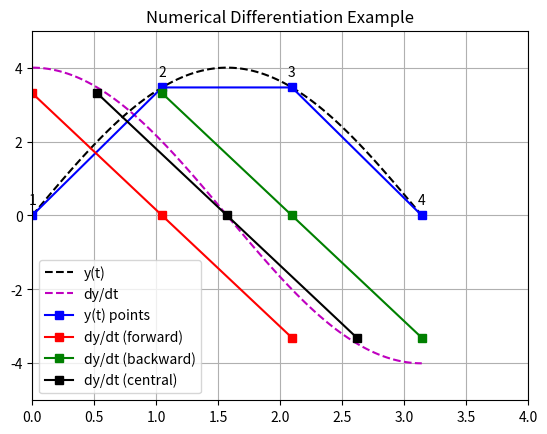

Source code (Python):
import numpy as np
import matplotlib.pyplot as plt

# Very simple data set
np_points = 4  # number of points on a curve
func = lambda t: 4 * np.sin(t)  # function
dfunc = lambda t: 4 * np.cos(t)  # derivative of function
t = np.linspace(0, np.pi, np_points)
y = func(t)
plotrange = [0, 4, -5, 5]  # limits for plot with room for labels

plt.figure()
plt.grid(True)
plt.axis(plotrange)
plt.title('Numerical Differentiation Example')

# Plot actual curve
tt = np.linspace(0, np.pi, 100)
yy = func(tt)
plt.plot(tt, yy, 'k--', label='y(t)')

# Plot actual derivative
yy = dfunc(tt)
plt.plot(tt, yy, 'm--', label='dy/dt')

# Plot points and connecting lines
plt.plot(t, y, 'b-s', label='y(t) points')

# Display point numbers
for i in range(len(t)):
    plt.text(t[i], y[i] + 0.3, str(i + 1), horizontalalignment='center')

# Numerical difference
dydt = np.diff(y) / np.diff(t)

# Forward difference - plot numerical derivative at first point
tt = t[:-1]
plt.plot(tt, dydt, 'r-s', label='dy/dt (forward)')

# Backward difference - plot numerical derivative at second point
tt = t[1:]
plt.plot(tt, dydt, 'g-s', label='dy/dt (backward)')

# Central difference - plot numerical derivative at midpoint
tt = t[:-1] + np.diff(t) / 2
plt.plot(tt, dydt, 'k-s', label='dy/dt (central)')

# Finish
plt.legend()
plt.show()